Run: headless pygame with SDL's dummy video driver; simulated clock (each Clock.tick advances the game by its frame time, no real sleeping); random seed 0; keys injected as events and as key.get_pressed() state; no mouse input.
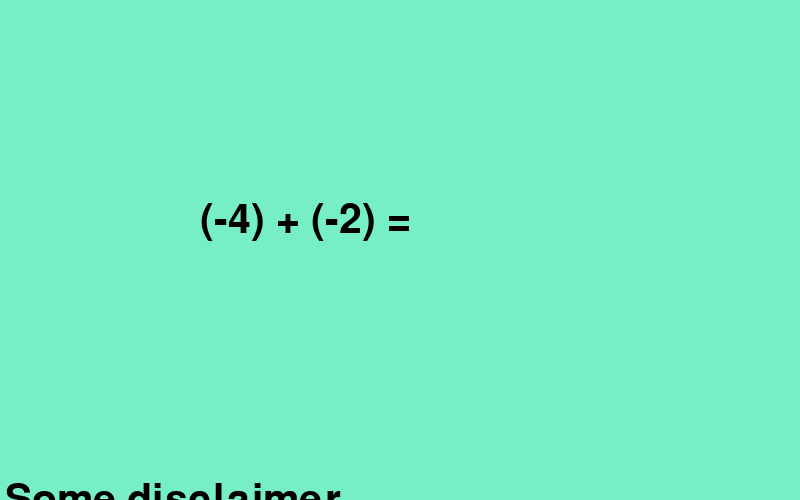
Frame 1 of 4 · flips 1–60 · no input
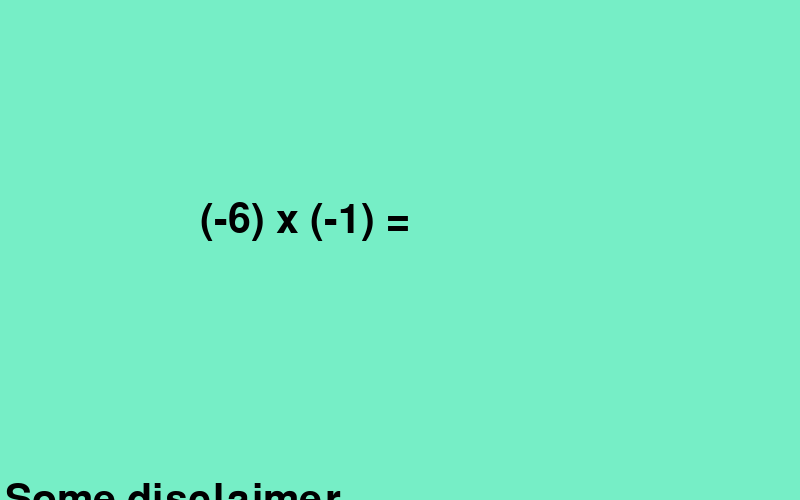
Frame 2 of 4 · flips 61–180 · tapped SPACE, RETURN · held RIGHT (→), D
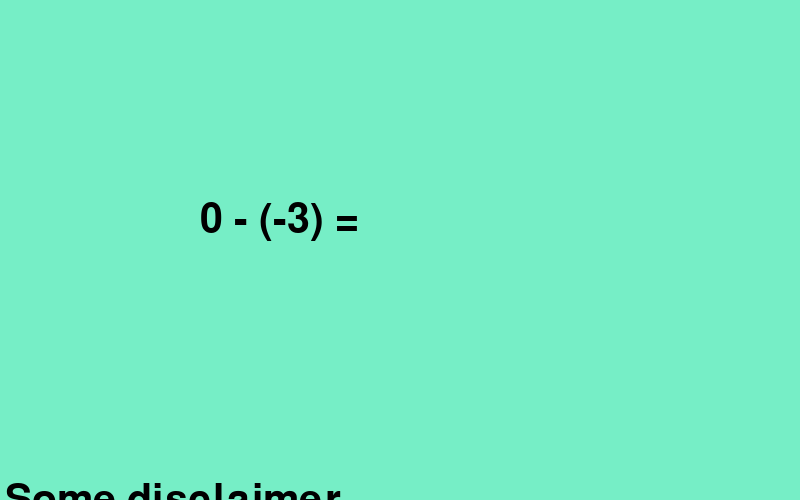
Frame 3 of 4 · flips 181–300 · held DOWN (↓), S
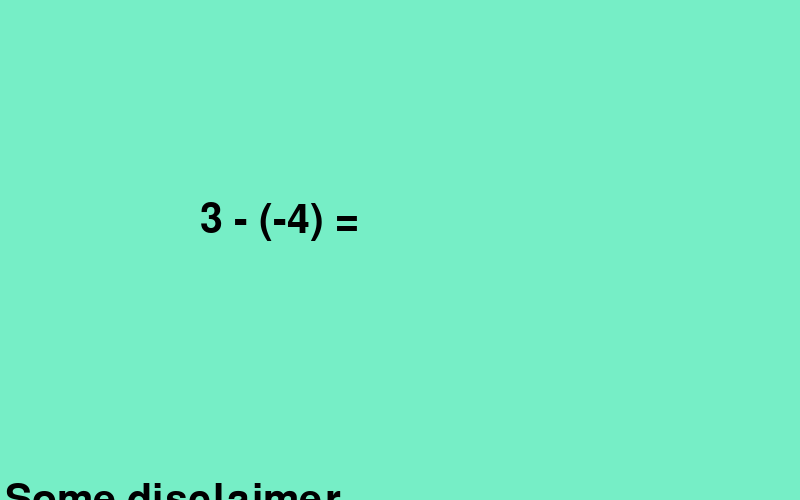
Frame 4 of 4 · flips 301–420 · held LEFT (←), A, UP (↑), W

The pygame program that drew these frames:

import sys
import pygame
from pygame.locals import *
from random import randint, choice
from time import sleep

pygame.init()
size = width, height = 800,500
screen = pygame.display.set_mode(size)
pygame.display.set_caption("testing")
myfont = pygame.font.SysFont("monospace", 60)
WHITE = (118,238,198)

score = 0

symbols = ['x' , '-', '+']

def get_text(num):
    if num < 0:
        return '({})'.format(num)
    else:
        return '{}'.format(num)

def getexprtext():
    symbol = choice(symbols)
    number1 = randint(-7, 7)
    number2 = randint(-7, 7)
    n1text = get_text(number1)
    n2text = get_text(number2)
    return '{} {} {} = '.format(n1text, symbol, n2text)

while True:
    pygame.display.flip()
    for event in pygame.event.get():
        # I remove the timer just for my testing
        if event.type == pygame.QUIT: sys.exit()
        screen.fill(WHITE)
    screen.fill(WHITE)
    disclaimertext = myfont.render("Some disclaimer...", 1, (0,0,0))
    screen.blit(disclaimertext, (5, 480))

    #scoretext = myfont.render("Score {0}".format(score), 1, (0,0,0))
    expr = getexprtext()
    exprtext =  myfont.render(expr, 1, (0,0,0))
    screen.blit(exprtext, (200, 200))
    score += 1
    sleep(10)
